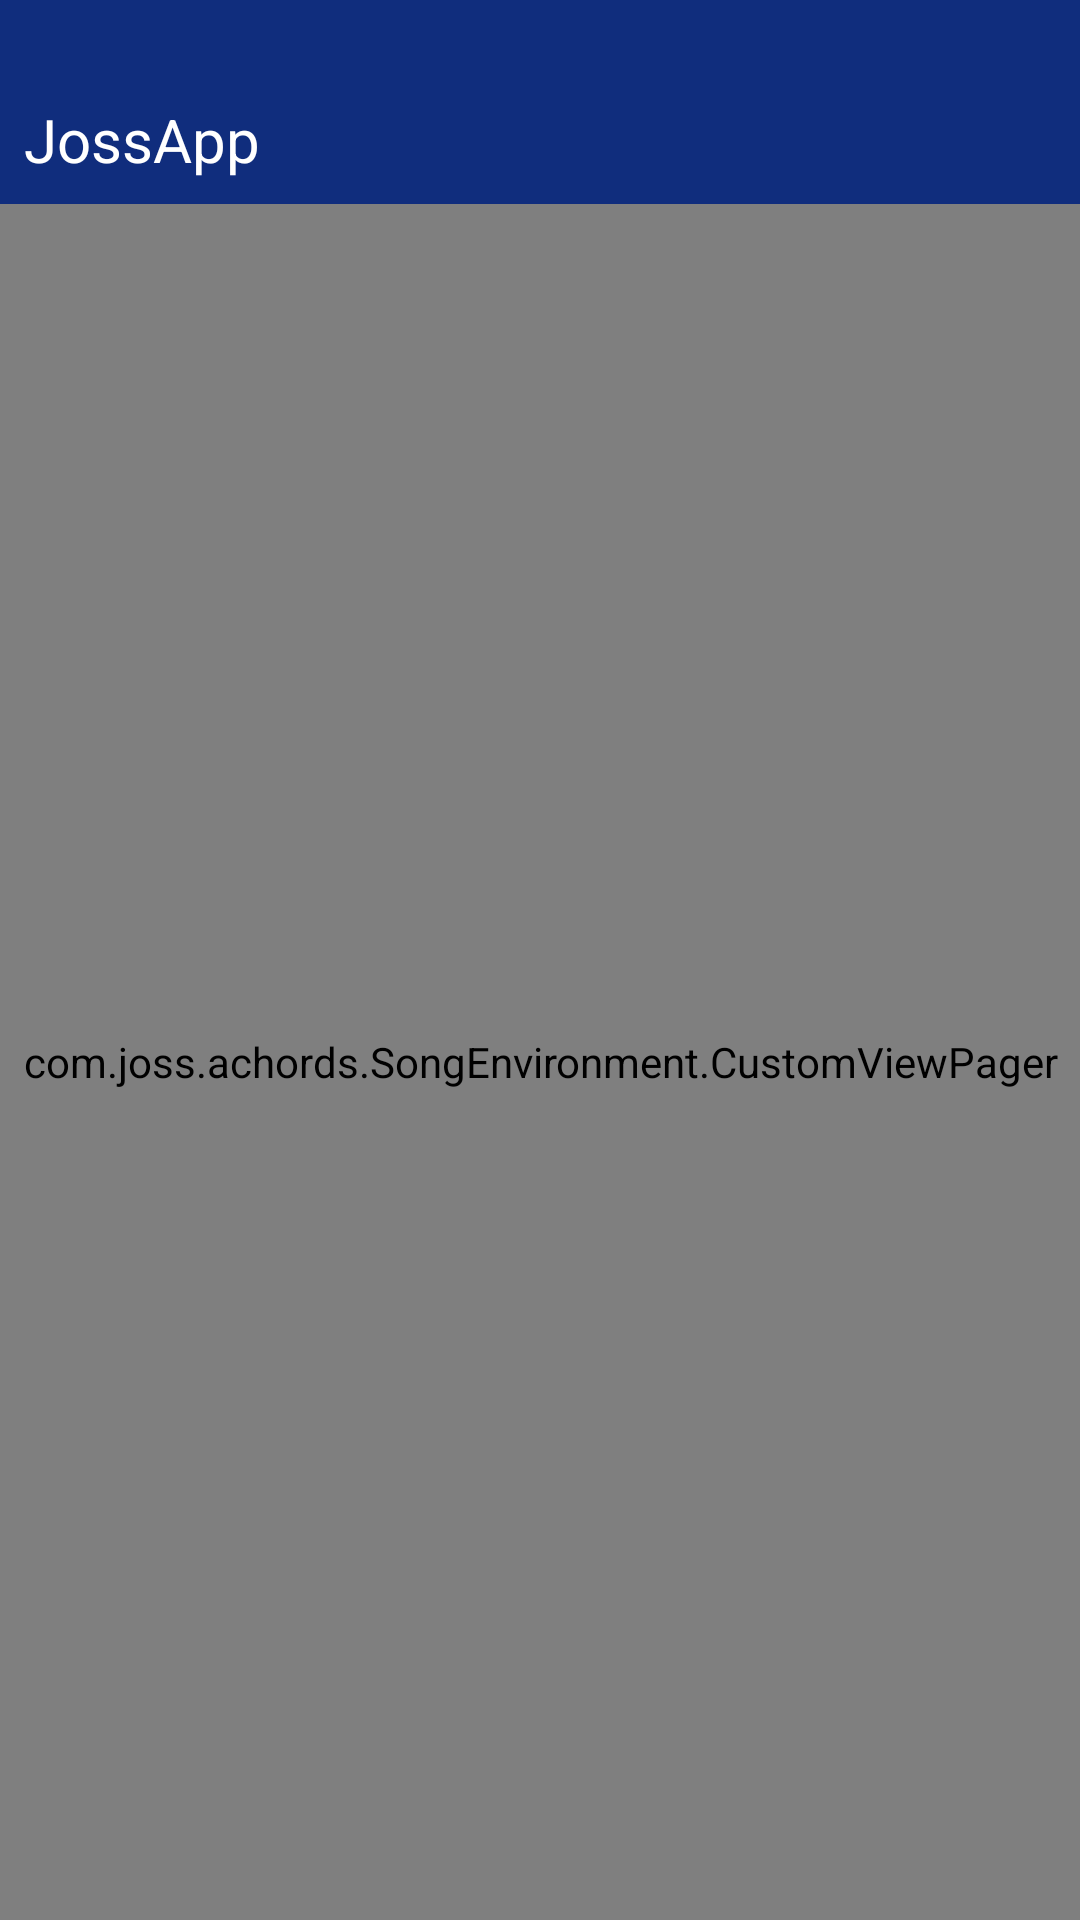

This screen was rendered from an Android layout file. Write that file and the resources it references.
<!-- AndroidManifest.xml: activity theme AppTheme.NoActionBar -->
<!-- res/layout/activity_song.xml -->
<?xml version="1.0" encoding="utf-8"?>

<LinearLayout xmlns:android="http://schemas.android.com/apk/res/android"
    xmlns:app="http://schemas.android.com/apk/res-auto"
    android:orientation="vertical"
    android:layout_width="match_parent"
    android:layout_height="match_parent">

    <android.support.design.widget.AppBarLayout
        android:layout_width="match_parent"
        android:layout_height="wrap_content"
        app:elevation="0dp">

        <include layout="@layout/toolbar_layout" />

    </android.support.design.widget.AppBarLayout>

    <com.joss.achords.SongEnvironment.CustomViewPager
        android:layout_width="match_parent"
        android:layout_height="match_parent"
        android:id="@+id/view_pager"/>


</LinearLayout>
<!-- res/layout/toolbar_layout.xml (included above) -->
<?xml version="1.0" encoding="utf-8"?>

<android.support.v7.widget.Toolbar android:id="@+id/toolbar"
    android:layout_width="match_parent"
    android:layout_height="wrap_content"
    android:background="@color/colorPrimary"
    android:elevation="4dp"
    app:contentInsetStart="0dp"
    app:contentInsetEnd="0dp"
    android:paddingTop="25dp"
    xmlns:android="http://schemas.android.com/apk/res/android"
    xmlns:app="http://schemas.android.com/apk/res-auto">

    <RelativeLayout
        android:layout_width="match_parent"
        android:layout_height="wrap_content"
        android:layout_margin="8dp">

        <TextView
            android:id="@+id/title"
            android:layout_width="wrap_content"
            android:layout_height="wrap_content"
            android:textColor="@android:color/white"
            android:textAlignment="center"
            android:layout_centerVertical="true"
            android:layout_alignParentStart="true"
            android:text="@string/app_name"
            android:textSize="@dimen/text_very_big"/>


    </RelativeLayout>



</android.support.v7.widget.Toolbar>
<!-- resources referenced by this layout -->
<resources>
  <color name="colorPrimary">#102d7d</color>
  <dimen name="text_very_big">20sp</dimen>
  <string name="app_name">JossApp</string>
  <style name="AppTheme.NoActionBar" parent="Theme.AppCompat.Light.DarkActionBar">
          <item name="windowActionBar">false</item>
          <item name="windowNoTitle">true</item>
          <item name="actionOverflowButtonStyle">@style/overflow_style</item>
          <item name="android:textColor">@color/text_color</item>
          <item name="editTextStyle">@style/editTextStyle</item>
          <item name="colorPrimaryDark">@color/ExtraDarkBlue</item>
      </style>
  <style name="overflow_style" parent="Widget.AppCompat.ActionButton.Overflow">
          <item name="android:src">@drawable/ic_more_vert_white_24dp</item>
      </style>
  <color name="text_color">#000000</color>
  <style name="editTextStyle" parent="@android:style/Widget.EditText">
          <item name="android:layout_marginBottom">10dp</item>
          <item name="android:background">@drawable/edittext_shape</item>
          <item name="android:textColorHint">@color/text_hint_color</item>
      </style>
  <color name="ExtraDarkBlue">#000033</color>
  <!-- drawable edittext_shape (drawable) -->
  <?xml version="1.0" encoding="utf-8"?>
  
  <shape xmlns:android="http://schemas.android.com/apk/res/android">
      <solid android:color="@color/superLightGrey"/>
      <corners android:radius="7dp"/>
  </shape>
  <color name="text_hint_color">#777777</color>
  <color name="superLightGrey">#dddddd</color>
</resources>
